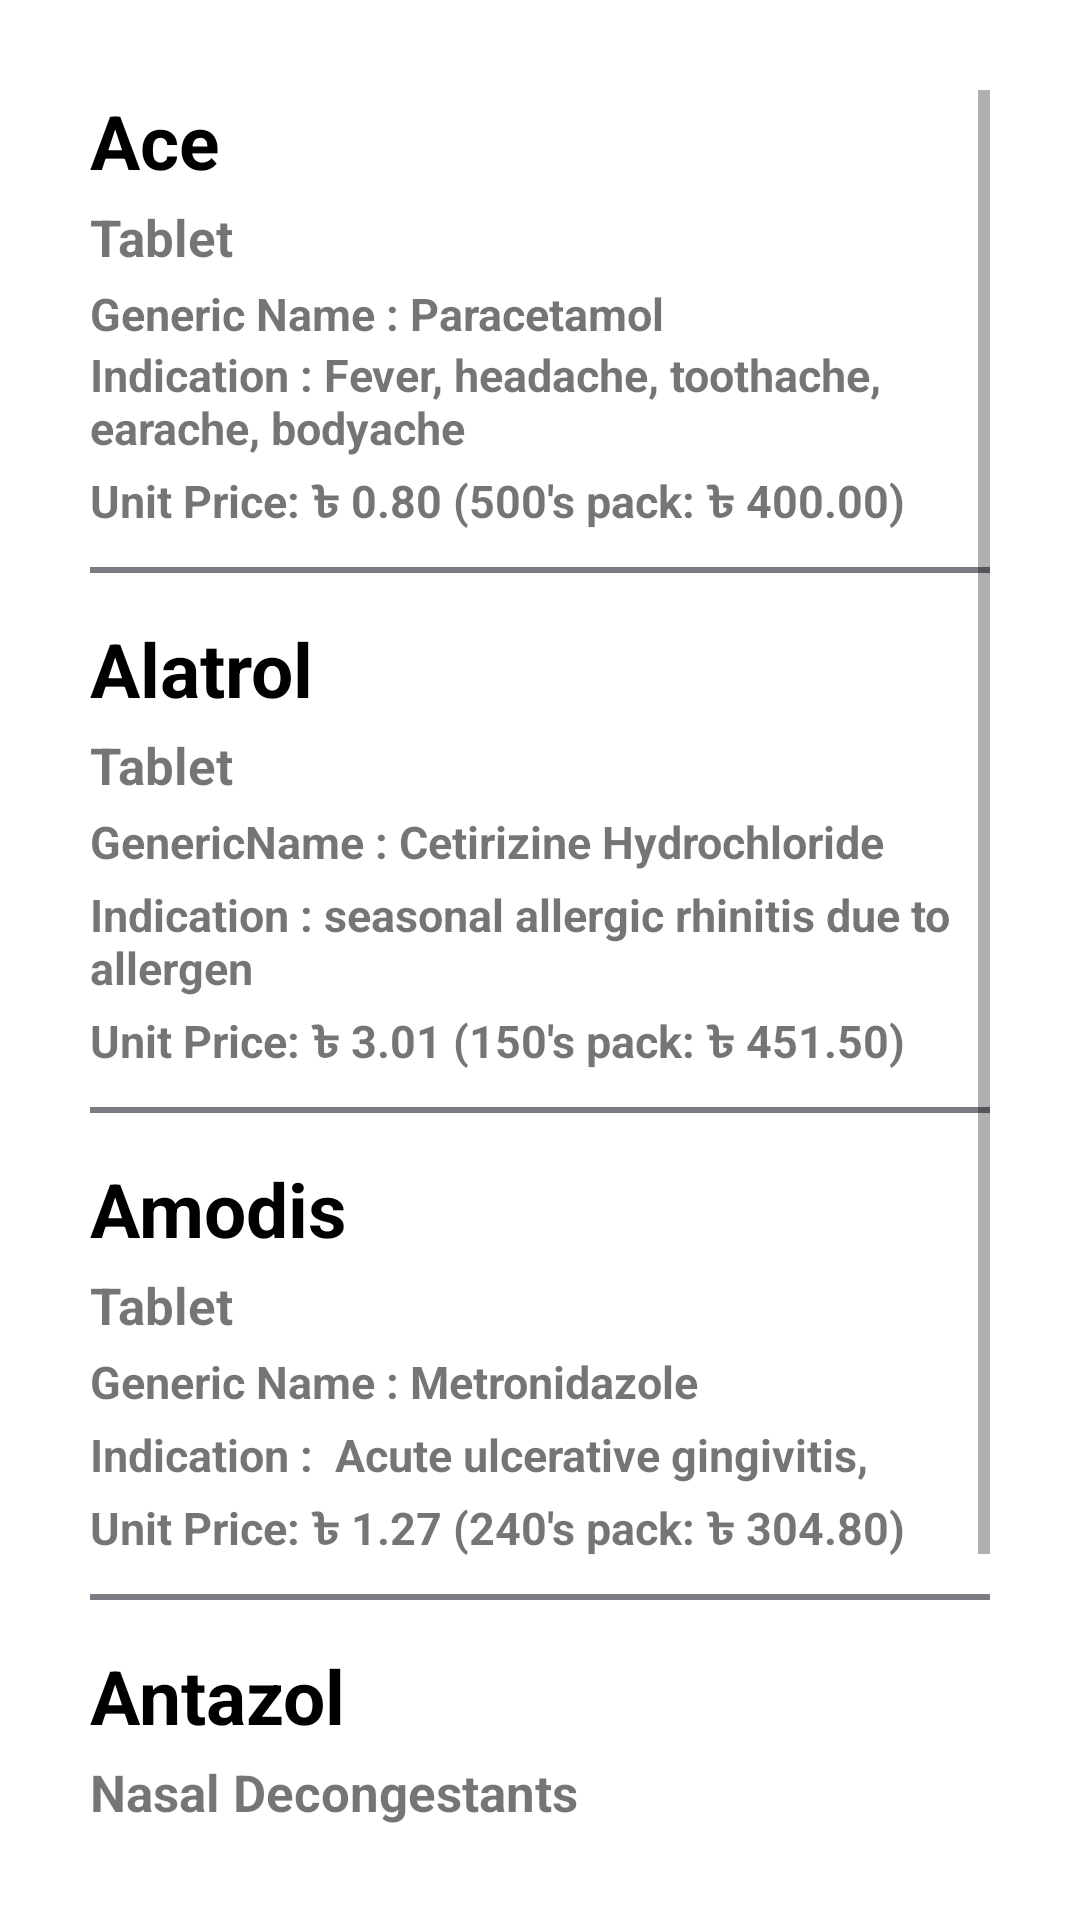

Produce the Android XML layout that renders to this screen, including the resource entries it uses.
<!-- AndroidManifest.xml: application theme Theme.EmergencyService -->
<!-- res/layout/activity_square.xml -->
<?xml version="1.0" encoding="utf-8"?>
<LinearLayout xmlns:android="http://schemas.android.com/apk/res/android"
    xmlns:app="http://schemas.android.com/apk/res-auto"
    xmlns:tools="http://schemas.android.com/tools"
    android:layout_width="match_parent"
    android:layout_height="match_parent"
    android:orientation="vertical"
    android:padding="30dp"
    tools:context=".Square">

    <ScrollView
        android:layout_width="match_parent"
        android:layout_height="match_parent">

        <LinearLayout
            android:layout_width="match_parent"
            android:layout_height="wrap_content"
            android:orientation="vertical">

            //Drug 1

            <TextView
                android:layout_width="wrap_content"
                android:layout_height="wrap_content"
                android:layout_marginBottom="4dp"
                android:text="Ace"
                android:textColor="@color/black"
                android:textSize="25sp"
                android:textStyle="bold" />

            <TextView
                android:layout_width="wrap_content"
                android:layout_height="wrap_content"
                android:layout_marginBottom="4dp"
                android:text="Tablet"
                android:textSize="17sp"
                android:textStyle="bold" />


            <TextView
                android:layout_width="wrap_content"
                android:layout_height="wrap_content"
                android:text="Generic Name : Paracetamol"
                android:textSize="15sp"
                android:textStyle="bold" />


            <TextView
                android:layout_width="wrap_content"
                android:layout_height="wrap_content"
                android:layout_marginBottom="4dp"
                android:text="Indication : Fever, headache, toothache, earache, bodyache"
                android:textSize="15sp"
                android:textStyle="bold" />


            <TextView
                android:layout_width="wrap_content"
                android:layout_height="wrap_content"
                android:text="Unit Price: ৳ 0.80 (500's pack: ৳ 400.00)"
                android:textSize="15sp"
                android:textStyle="bold" />

            <View
                android:layout_width="match_parent"
                android:layout_height="2dp"
                android:layout_marginTop="10dp"
                android:background="#7E7B85" />

            // Drug 2

            <TextView
                android:layout_width="wrap_content"
                android:layout_height="wrap_content"
                android:layout_marginTop="15dp"
                android:layout_marginBottom="4dp"
                android:text="Alatrol"
                android:textColor="@color/black"
                android:textSize="25sp"
                android:textStyle="bold" />

            <TextView
                android:layout_width="wrap_content"
                android:layout_height="wrap_content"
                android:layout_marginBottom="4dp"
                android:text="Tablet"
                android:textSize="17sp"
                android:textStyle="bold" />


            <TextView
                android:layout_width="wrap_content"
                android:layout_height="wrap_content"
                android:layout_marginBottom="4dp"
                android:text="GenericName : Cetirizine Hydrochloride"
                android:textSize="15sp"
                android:textStyle="bold" />


            <TextView
                android:layout_width="wrap_content"
                android:layout_height="wrap_content"
                android:text="Indication : seasonal allergic rhinitis due to allergen"
                android:textSize="15sp"
                android:layout_marginBottom="4dp"
                android:textStyle="bold" />

            <TextView
                android:layout_width="wrap_content"
                android:layout_height="wrap_content"
                android:text="Unit Price: ৳ 3.01 (150's pack: ৳ 451.50)"
                android:textSize="15sp"
                android:textStyle="bold" />

            <View
                android:layout_width="match_parent"
                android:layout_height="2dp"
                android:layout_marginTop="10dp"
                android:background="#7E7B85" />


            //Drug 3

            <TextView
                android:layout_width="wrap_content"
                android:layout_height="wrap_content"
                android:layout_marginTop="15dp"
                android:layout_marginBottom="4dp"
                android:text="Amodis"
                android:textColor="@color/black"
                android:textSize="25sp"
                android:textStyle="bold" />


            <TextView
                android:layout_width="wrap_content"
                android:layout_height="wrap_content"
                android:layout_marginBottom="4dp"
                android:text="Tablet"
                android:textSize="17sp"
                android:textStyle="bold" />


            <TextView
                android:layout_width="wrap_content"
                android:layout_height="wrap_content"
                android:layout_marginBottom="4dp"
                android:text="Generic Name : Metronidazole"
                android:textSize="15sp"
                android:textStyle="bold" />


            <TextView
                android:layout_width="wrap_content"
                android:layout_height="wrap_content"
                android:text="Indication :  Acute ulcerative gingivitis,"
                android:textSize="15sp"
                android:layout_marginBottom="4dp"
                android:textStyle="bold" />

            <TextView
                android:layout_width="wrap_content"
                android:layout_height="wrap_content"
                android:text="Unit Price: ৳ 1.27 (240's pack: ৳ 304.80)"
                android:textSize="15sp"
                android:textStyle="bold" />

            <View
                android:layout_width="match_parent"
                android:layout_height="2dp"
                android:layout_marginTop="10dp"
                android:background="#7E7B85" />
            //Drug 4

            <TextView
                android:layout_width="wrap_content"
                android:layout_height="wrap_content"
                android:layout_marginTop="15dp"
                android:layout_marginBottom="4dp"
                android:text="Antazol"
                android:textColor="@color/black"
                android:textSize="25sp"
                android:textStyle="bold" />


            <TextView
                android:layout_width="wrap_content"
                android:layout_height="wrap_content"
                android:layout_marginBottom="4dp"
                android:text="Nasal Decongestants"
                android:textSize="17sp"
                android:textStyle="bold" />


            <TextView
                android:layout_width="wrap_content"
                android:layout_height="wrap_content"
                android:layout_marginBottom="4dp"
                android:text="Generic Name : Xylometazoline HCl"
                android:textSize="15sp"
                android:textStyle="bold" />


            <TextView
                android:layout_width="wrap_content"
                android:layout_height="wrap_content"
                android:text="Indication : Nasal congestion, seasonal and perennial allergic rhinitis, sinusitis."
                android:textSize="15sp"
                android:layout_marginBottom="4dp"
                android:textStyle="bold" />

            <TextView
                android:layout_width="wrap_content"
                android:layout_height="wrap_content"
                android:text="Price : 15 ml drop: ৳ 11.04 (12's pack: ৳ 132.48)"
                android:textSize="15sp"
                android:textStyle="bold" />

        </LinearLayout>

    </ScrollView>


</LinearLayout>
<!-- resources referenced by this layout -->
<resources>
  <color name="black">#FF000000</color>
  <style name="Theme.EmergencyService" parent="Theme.MaterialComponents.DayNight.DarkActionBar">
          
          <item name="colorPrimary">@color/purple_500</item>
          <item name="colorPrimaryVariant">@color/purple_700</item>
          <item name="colorOnPrimary">@color/white</item>
          
          <item name="colorSecondary">@color/teal_200</item>
          <item name="colorSecondaryVariant">@color/teal_700</item>
          <item name="colorOnSecondary">@color/black</item>
          
          <item name="android:statusBarColor" tools:targetApi="l">?attr/colorPrimaryVariant</item>
          
      </style>
  <color name="purple_500">#FF6200EE</color>
  <color name="purple_700">#FF3700B3</color>
  <color name="white">#FFFFFFFF</color>
  <color name="teal_200">#FF03DAC5</color>
  <color name="teal_700">#FF018786</color>
</resources>
